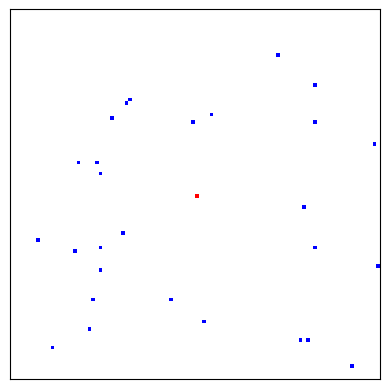

The matplotlib source for this figure:
"""A prototype cellular automata fire spread model."""

import numpy as np
import matplotlib.pyplot as plt
import matplotlib as mpl
from collections import deque
import matplotlib.animation as animation
from copy import deepcopy
from typing import List
import pandas as pd
# import random


class FireModel:
    """
    A class for a simple fire simulation model.

    0 = river (blue)
    1 = flammable land (white)
    2 = fire (red)
    3 = burnt (orange)
    """

    def __init__(self, grid: np.array, params=[0, [0, 0]]):
        """Initialise the fire model given a grid and wind parameters."""
        self.grid = np.array(grid)
        self.directions = [
            [0, 0],
            [0, 1],
            [1, 1],
            [1, 0],
            [0, -1],
            [-1, -1],
            [-1, 0],
            [-1, 1],
            [1, -1]
            ]
        self.grid_states = []
        self.params = params

    def wind_affect(self, direction):
        """
        Calculate wind affect on probabilities.

        s
        """
        # wind_coeff = np.exp(0.1783*velocity)
        # find weighted mean over each neighbouring pixel 
        normalised_wind = 1/(1+np.exp(-self.params[0]))
        a = np.array(direction) / np.linalg.norm(self.params[1])
        b = np.array(self.params[1]) / np.linalg.norm(self.params[1])

        return normalised_wind * np.dot(a, b)

    def model_spread(self) -> int:
        """
        Simulate fire spread using BFS.

        Saves snapshots of grid state.
        params - [windSpeed, direction]

        """
        queue = deque()
        rows, cols = len(self.grid), len(self.grid[0])
        land = 0
        self.grid_states = []

        for i in range(rows):
            for j in range(cols):
                if self.grid[i][j] == 1:
                    land += 1
                if self.grid[i][j] == 2:
                    queue.append([i, j])

        while queue and land > 0:

            self.grid_states.append(deepcopy(self.grid))

            for _ in range(len(queue)):
                row, col = queue.popleft()
                self.grid[row][col] = 3

                for direction in self.directions:
                    # randomly chooses whether or not
                    # to spread in this direction
                    initial = 0.3

                    wind_prob = initial*(1 + self.wind_affect(direction))

                    num = np.random.choice([0, 1], 1,
                                           p=[1 - wind_prob, wind_prob])

                    if num > 0:
                        next_i = row + direction[0]
                        next_j = col + direction[1]

                        if (next_i >= 0 and
                            next_i < rows) and (
                            next_j >= 0 and
                                next_j < cols) and self.grid[
                                next_i][next_j] == 1:

                            queue.append([next_i, next_j])
                            self.grid[next_i][next_j] = 2
                            land -= 1

        self.grid_states.append(deepcopy(self.grid))

    def animate_spread(self, grid_states: List[np.ndarray], save_file: bool):
        """Animate fire spread based on grid snapshots."""
        cmap = mpl.colors.ListedColormap(['blue', 'white', 'red', 'orange'])

        fig, ax = plt.subplots()

        image = ax.imshow(self.grid, cmap=cmap, vmin=0, vmax=3)

        ax.set_xticks([])
        ax.set_yticks([])

        def animate(frame):
            image.set_array(grid_states[frame])
            return image,

        ani = animation.FuncAnimation(fig, animate, frames=len(grid_states),
                                      interval=50, blit=True)

        plt.show()

        if save_file:
            ani.save('test.gif', writer='pillow', fps=15)


def sample_objects(n):
    """
    Generate 2-d homogeneous Poisson process realisations.

    Utilises a simple Gaussian intensity function.
    """
    x_vals = np.linspace(-1, 1, n)
    y_vals = np.linspace(-1, 1, n)
    x_grid, y_grid = np.meshgrid(x_vals, y_vals)

    # Flatten the grid and create DataFrame
    grid_df = pd.DataFrame({
        'x': x_grid.ravel(),
        'y': y_grid.ravel()
    })

    # Compute the intensity function
    grid_df['r'] = np.exp(-(grid_df['x']**2 + grid_df['y']**2)/2)
    grid_df['lambda'] = grid_df['r']  # Intensity function

    # Compute expectation
    cell_area = (6 / n) ** 2  # Area of each grid cell
    expected_total = np.sum(grid_df['lambda'] * cell_area)

    # Sample the actual number of points from a Poisson distribution
    n_sampled = np.random.poisson(expected_total)
    print(n_sampled)

    func = np.exp(-(x_grid**2 + y_grid**2)/2)

    weights = func.flatten() / sum(func.flatten())

    sampled_points = np.random.choice(n*n, size=n_sampled,
                                      p=weights, replace=False)

    sampled_rows, sampled_cols = np.unravel_index(sampled_points, (n, n))

    positions = np.array(list(zip(sampled_rows, sampled_cols)))

    return positions


if __name__ == "__main__":

    arr = np.ones((100, 100))

    for i in sample_objects(100):
        arr[i[0]][i[1]] = 0

    arr[50][50] = 2
    test = FireModel(arr, [100, [1, 0]])

    test.model_spread()
    test.animate_spread(test.grid_states, False)
